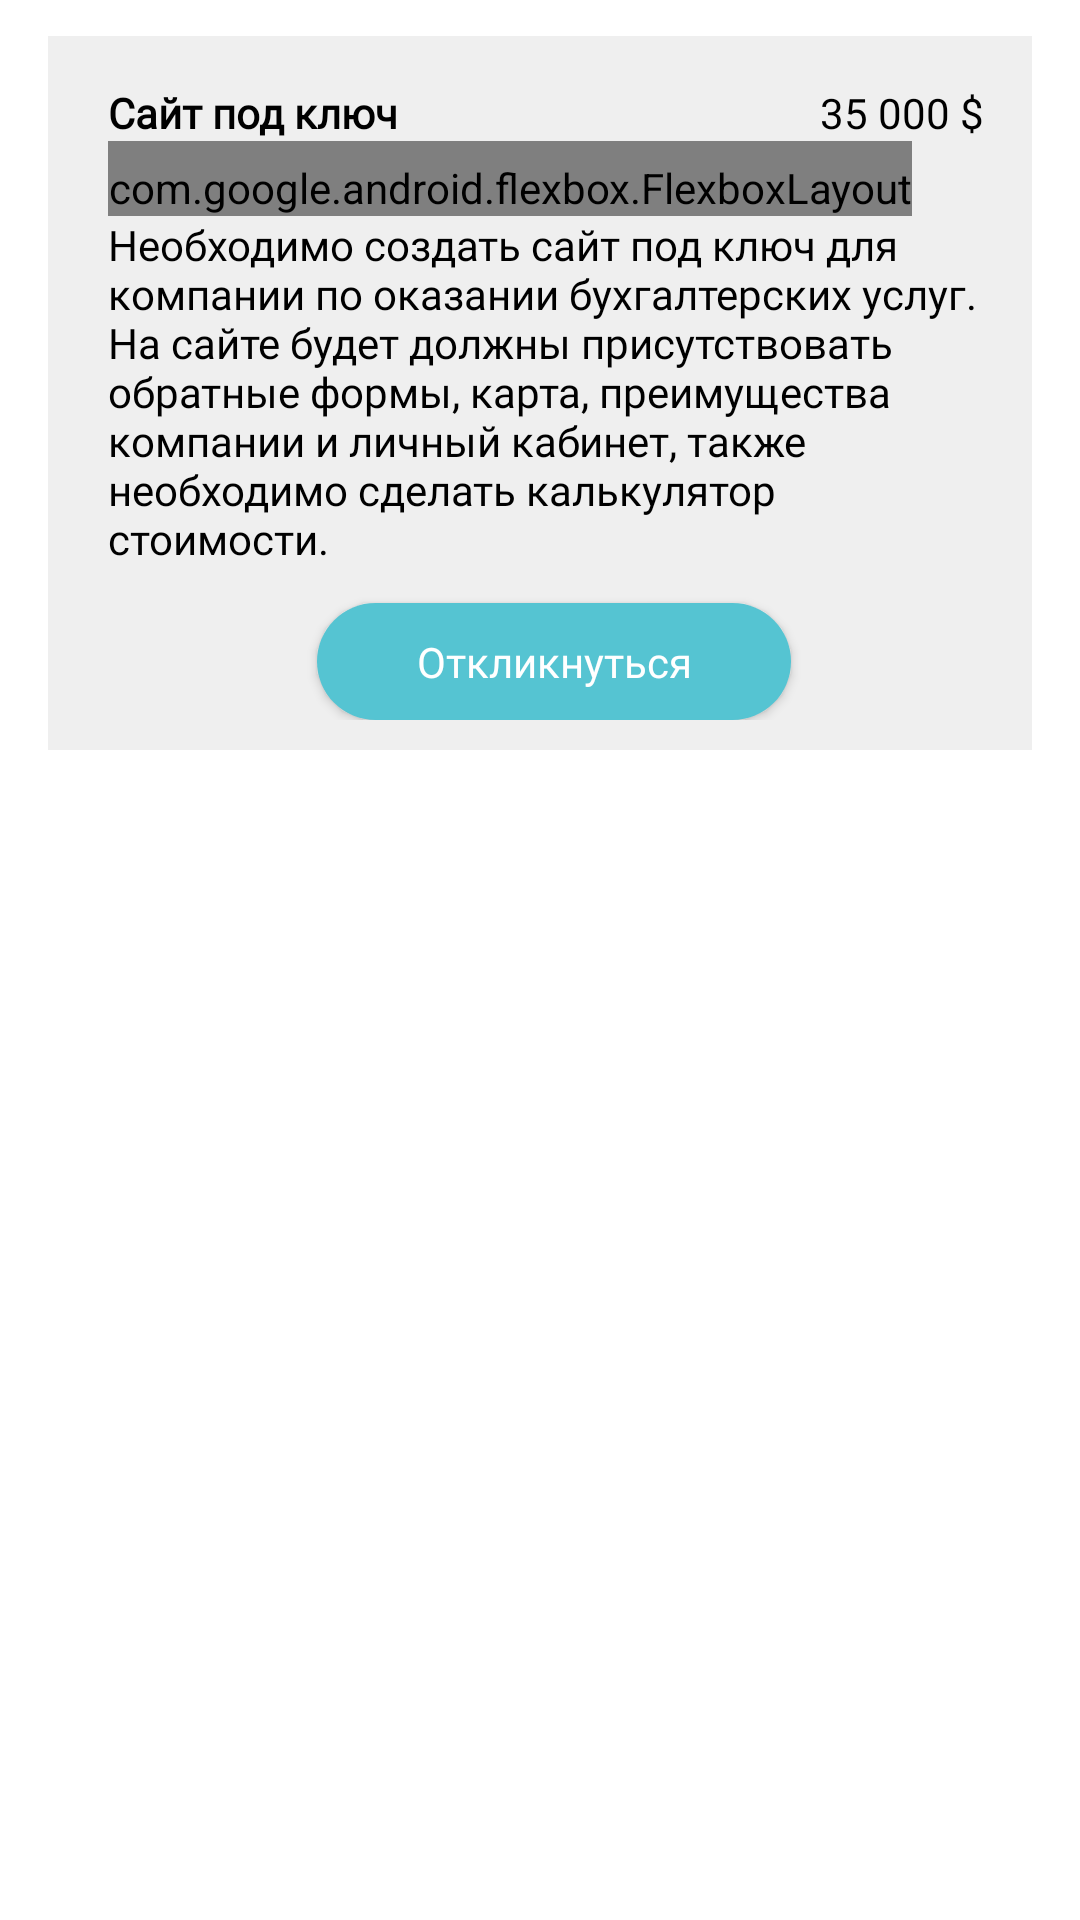

Reconstruct the res/layout file that produces this screen, plus the resources it refers to.
<!-- AndroidManifest.xml: application theme Theme.FLITapp -->
<!-- res/layout/fragment_task.xml -->
<?xml version="1.0" encoding="utf-8"?>
<LinearLayout xmlns:android="http://schemas.android.com/apk/res/android"
    xmlns:app="http://schemas.android.com/apk/res-auto"
    xmlns:tools="http://schemas.android.com/tools"
    android:layout_width="match_parent"
    android:layout_height="wrap_content"
    android:layout_marginTop="10dp"

    android:clipToPadding="false"
    android:paddingStart="16dp"
    android:paddingEnd="16dp"
    tools:viewBindingIgnore="false"
    android:orientation="vertical">

    <androidx.constraintlayout.widget.ConstraintLayout
        android:id="@+id/task_tile"
        android:layout_width="match_parent"
        android:layout_height="wrap_content"
        android:layout_marginTop="12dp"
        android:background="#EFEFEF"
        android:paddingLeft="10dp"
        android:paddingBottom="10dp"
        app:layout_constraintEnd_toEndOf="parent"
        app:layout_constraintHorizontal_bias="0.467"
        app:layout_constraintStart_toStartOf="parent"
        app:layout_constraintTop_toBottomOf="@+id/search_header_tasks">

        <TextView
            android:id="@+id/task_header"
            android:layout_width="0dp"
            android:layout_height="19dp"
            android:layout_marginTop="16dp"
            android:layout_marginLeft="10dp"
            android:fontFamily="@font/inter"
            android:text="Сайт под ключ"
            android:textColor="@color/black"
            android:textFontWeight="600"
            app:layout_constraintEnd_toStartOf="@+id/task_price"
            app:layout_constraintHorizontal_bias="1.0"
            app:layout_constraintStart_toStartOf="parent"
            app:layout_constraintTop_toTopOf="parent" />

        <TextView
            android:id="@+id/task_price"
            android:layout_width="wrap_content"
            android:layout_height="wrap_content"
            android:layout_marginTop="16dp"
            android:layout_marginEnd="16dp"
            android:fontFamily="@font/inter"
            android:text="35 000 $"
            android:textColor="@color/black"
            app:layout_constraintEnd_toEndOf="parent"
            app:layout_constraintTop_toTopOf="parent" />

        <com.google.android.flexbox.FlexboxLayout
            android:id="@+id/tags_list"
            android:layout_width="wrap_content"
            android:layout_height="wrap_content"
            app:alignContent="flex_start"
            app:alignItems="flex_start"
            android:paddingTop="6dp"
            android:layout_marginLeft="10dp"
            app:dividerDrawable="@drawable/divider"
            app:flexWrap="wrap"
            app:layout_constraintStart_toStartOf="parent"
            app:layout_constraintTop_toBottomOf="@+id/task_header"
            app:showDivider="end|middle">
            
        </com.google.android.flexbox.FlexboxLayout>

        <TextView
            android:id="@+id/description"
            android:layout_width="0dp"
            android:layout_height="wrap_content"
            android:fontFamily="@font/inter"
            android:text="@string/search_task_text"
            android:textColor="#000000"
            android:layout_marginRight="10dp"
            android:layout_marginLeft="10dp"
            android:textFontWeight="500"
            app:layout_constraintEnd_toEndOf="parent"
            app:layout_constraintStart_toStartOf="parent"
            app:layout_constraintTop_toBottomOf="@+id/tags_list" />

        <Button
            android:id="@+id/button"
            android:layout_width="158dp"
            android:layout_height="39dp"
            android:layout_marginTop="12dp"
            android:background="@drawable/buttonshape_small"
            android:fontFamily="@font/inter"
            android:letterSpacing="0"
            android:text="Откликнуться"
            android:textAllCaps="false"
            android:textColor="#FFFFFF"
            android:textSize="14sp"
            app:layout_constraintEnd_toEndOf="@+id/description"
            app:layout_constraintHorizontal_bias="0.497"
            app:layout_constraintStart_toStartOf="@+id/description"
            app:layout_constraintTop_toBottomOf="@+id/description" />

    </androidx.constraintlayout.widget.ConstraintLayout>
</LinearLayout>
<!-- resources referenced by this layout -->
<resources>
  <color name="black">#FF000000</color>
  <color name="btn_text">#FFF1ED</color>
  <color name="css">#0057FF</color>
  <color name="html">#e34c26</color>
  <color name="javascript">#f1e05a</color>
  <color name="laravel">#EB4432</color>
  <color name="php">#4F5D95</color>
  <!-- drawable buttonshape_small (drawable) -->
  <?xml version="1.0" encoding="utf-8"?>
  <shape xmlns:android="http://schemas.android.com/apk/res/android" android:shape="rectangle" >
      <corners
          android:radius="40dp"
          />
      <solid
          android:color="#55C4D2"
          />
      <size
          android:width="130dp"
          android:height="10dp"
          />
  </shape>
  <!-- drawable divider (drawable) -->
  <?xml version="1.0" encoding="utf-8"?>
  <shape xmlns:android="http://schemas.android.com/apk/res/android">
      <size
          android:width="8dp"
          android:height="8dp" />
      
  </shape>
  <string name="search_task_text">Необходимо создать сайт под ключ для компании по оказании бухгалтерских услуг. На сайте будет должны присутствовать обратные формы, карта, преимущества компании и личный кабинет, также необходимо сделать калькулятор стоимости.</string>
  <style name="Theme.FLITapp" parent="Theme.MaterialComponents.DayNight.DarkActionBar">
          
          <item name="colorPrimary">@color/tealMain</item>
          <item name="colorPrimaryVariant">@color/purple_700</item>
          <item name="colorOnPrimary">@color/html</item>
          
          <item name="colorSecondary">@color/teal_200</item>
          <item name="colorSecondaryVariant">@color/teal_700</item>
          <item name="colorOnSecondary">@color/black</item>
          
          <item name="android:statusBarColor" tools:targetApi="l">?attr/colorPrimaryVariant</item>
          
      </style>
  <color name="tealMain">#FF3AB3C3</color>
  <color name="purple_700">#FF3700B3</color>
  <color name="teal_200">#FF03DAC5</color>
  <color name="teal_700">#FF018786</color>
</resources>
